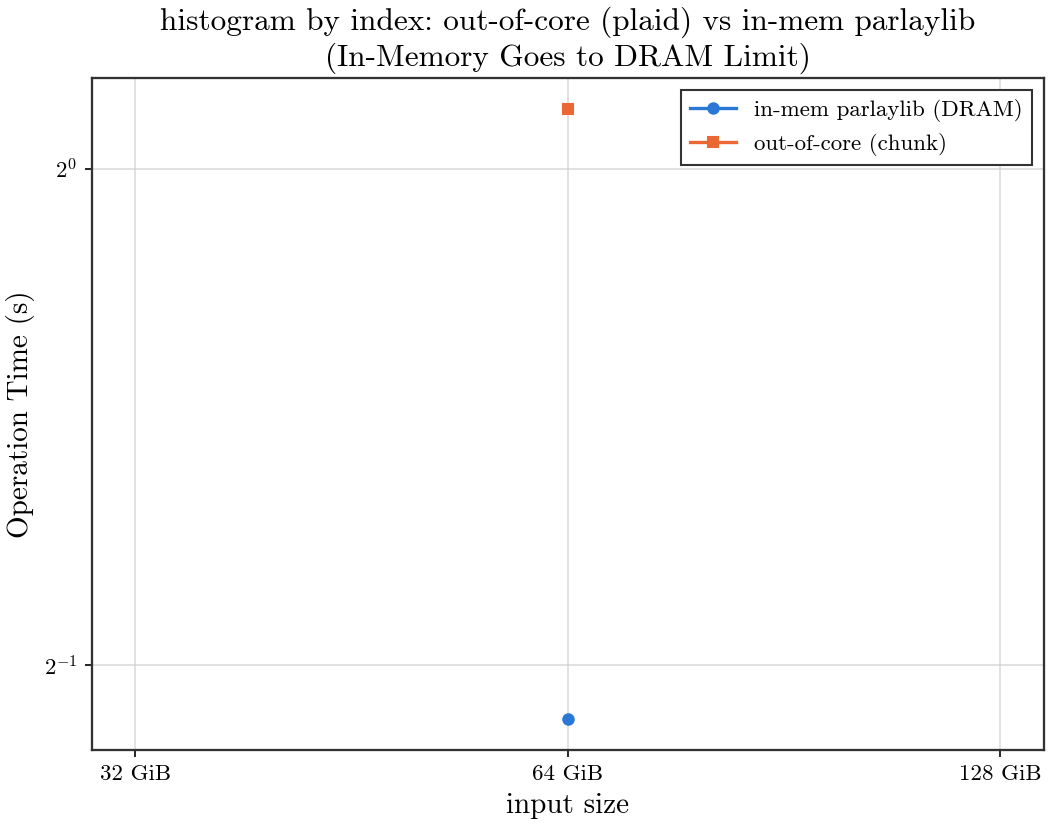

Source data for this figure (header and first rows):
input_bytes, n, build_s, hist_s, inmem_hist_s, num_buckets, throughput_gb_s
68719476736, 8589934592, 4.271, 1.087, 0.4636, 4096, 58.87
